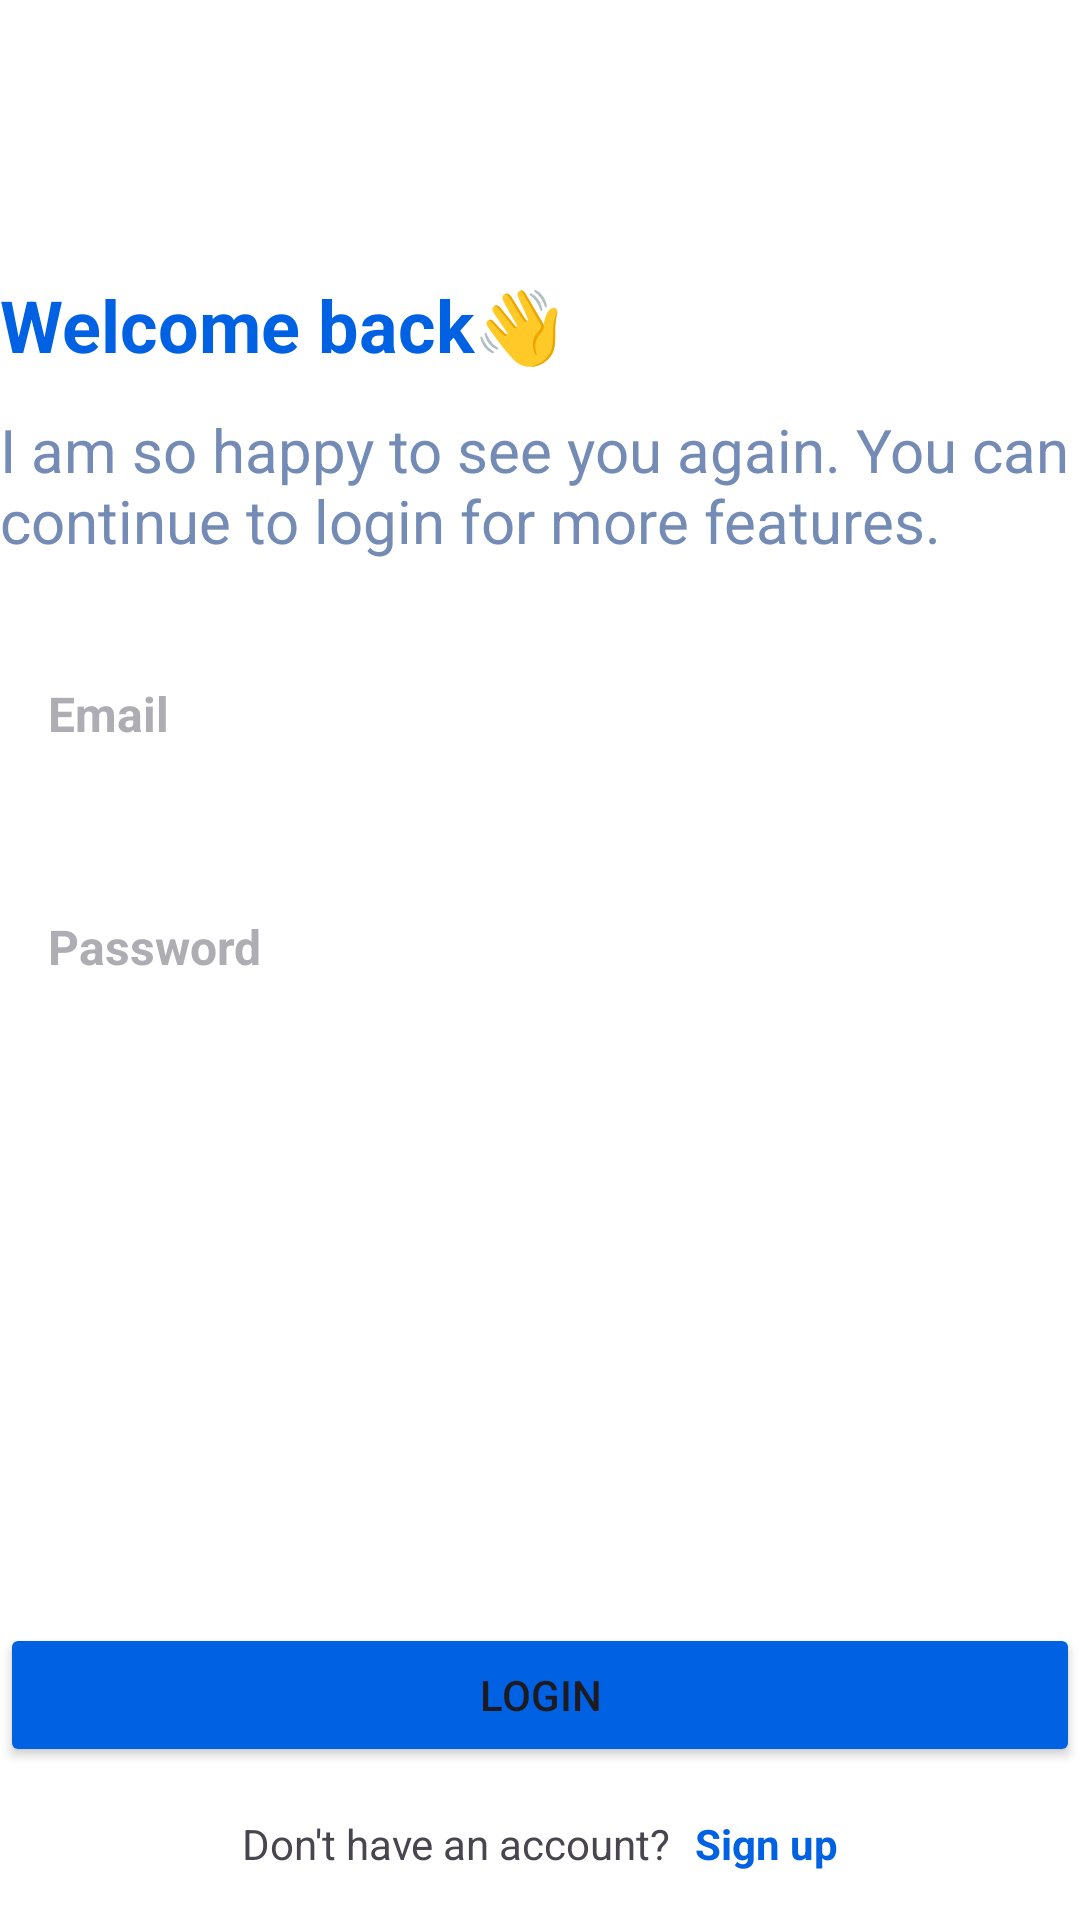

Here is an Android app screen rendered from its layout file. Give the layout XML and the strings, colors and styles it references.
<!-- AndroidManifest.xml: application theme Theme.AssuaranceTechnologyAssessment -->
<!-- res/layout/login_view.xml -->
<?xml version="1.0" encoding="utf-8"?>
<androidx.constraintlayout.widget.ConstraintLayout xmlns:android="http://schemas.android.com/apk/res/android"
    xmlns:app="http://schemas.android.com/apk/res-auto"
    android:layout_width="match_parent"
    android:layout_height="match_parent"
    android:layout_marginHorizontal="24dp" android:background="@color/white">

    <ImageButton
        android:id="@+id/login_view_back_button"
        android:layout_width="wrap_content"
        android:layout_height="56dp"
        android:background="@null"
        android:src="@drawable/baseline_arrow_back_24"
        app:tint="@color/blue"
        app:layout_constraintStart_toStartOf="parent"
        app:layout_constraintTop_toTopOf="parent" />

    <TextView
        android:id="@+id/login_view_title"
        android:layout_width="wrap_content"
        android:layout_height="wrap_content"
        android:layout_marginTop="36dp"
        android:text="@string/welcome_back"
        android:textColor="@color/blue"
        android:textSize="24sp"
        android:textStyle="bold"
        app:layout_constraintStart_toStartOf="parent"
        app:layout_constraintTop_toBottomOf="@id/login_view_back_button" />

    <TextView
        android:id="@+id/login_view_description"
        android:layout_width="wrap_content"
        android:layout_height="wrap_content"
        android:layout_marginTop="12dp"
        android:text="@string/welcome_description"
        android:textColor="@color/gray_blue"
        android:textSize="20sp"
        app:layout_constraintStart_toStartOf="parent"
        app:layout_constraintTop_toBottomOf="@id/login_view_title" />

    <EditText
        android:id="@+id/email_edit_text"
        android:layout_width="match_parent"
        android:layout_height="wrap_content"
        android:hint="@string/email"
        android:inputType="textEmailAddress"
        style="@style/CustomEditTextStyle"
        app:layout_constraintStart_toStartOf="parent"
        app:layout_constraintEnd_toEndOf="parent"
        app:layout_constraintTop_toBottomOf="@id/login_view_description" />

    <EditText
        android:id="@+id/password_edit_text"
        android:layout_width="match_parent"
        android:layout_height="wrap_content"
        android:hint="@string/password"
        android:inputType="textPassword"
        style="@style/CustomEditTextStyle"
        app:layout_constraintStart_toStartOf="parent"
        app:layout_constraintEnd_toEndOf="parent"
        app:layout_constraintTop_toBottomOf="@id/email_edit_text" />

    <Button
        android:id="@+id/login_view_login_button"
        android:layout_width="match_parent"
        android:layout_height="wrap_content"
        android:layout_marginBottom="16dp"
        android:paddingVertical="12dp"
        android:text="@string/login"
        android:backgroundTint="@color/blue"
        app:cornerRadius="8dp"
        app:layout_constraintEnd_toEndOf="parent"
        app:layout_constraintStart_toStartOf="parent"
        app:layout_constraintBottom_toTopOf="@id/sign_up_entry_layout"/>

    <LinearLayout
        android:id="@+id/sign_up_entry_layout"
        android:layout_width="match_parent"
        android:layout_height="wrap_content"
        android:orientation="horizontal"
        android:layout_marginBottom="16dp"
        android:gravity="center"
        app:layout_constraintStart_toStartOf="parent"
        app:layout_constraintEnd_toEndOf="parent"
        app:layout_constraintBottom_toBottomOf="parent">
        <TextView
            android:id="@+id/sign_up_entry_description"
            android:layout_width="wrap_content"
            android:layout_height="wrap_content"
            android:text="@string/sign_up_description"
            app:layout_constraintBottom_toBottomOf="parent"
            app:layout_constraintEnd_toStartOf="@id/sign_up_button"
            app:layout_constraintStart_toStartOf="parent" />

        <TextView
            android:id="@+id/sign_up_button"
            android:layout_width="wrap_content"
            android:layout_height="wrap_content"
            android:layout_marginStart="8dp"
            android:text="@string/sign_up"
            android:textColor="@color/blue"
            android:textStyle="bold"
            app:layout_constraintBottom_toBottomOf="parent"
            app:layout_constraintStart_toEndOf="@id/sign_up_entry_description" />
    </LinearLayout>


</androidx.constraintlayout.widget.ConstraintLayout>
<!-- resources referenced by this layout -->
<resources>
  <color name="blue">#FF0061E3</color>
  <color name="gray_blue">#FF748BB5</color>
  <color name="white">#FFFFFFFF</color>
  <string name="email">Email</string>
  <string name="login">Login</string>
  <string name="password">Password</string>
  <string name="sign_up">Sign up</string>
  <string name="sign_up_description">Don\'t have an account?</string>
  <string name="welcome_back">Welcome back👋</string>
  <string name="welcome_description">I am so happy to see you again. You can continue to login for more features.</string>
  <style name="CustomEditTextStyle" parent="Widget.AppCompat.EditText">
          <item name="android:background">@color/white</item>
          <item name="android:padding">16dp</item>
          <item name="android:layout_marginTop">24dp</item>
          <item name="android:textColorHint">@color/gray</item>
          <item name="android:textSize">16sp</item>
          <item name="android:textStyle">bold</item>
      </style>
  <style name="Theme.AssuaranceTechnologyAssessment" parent="Base.Theme.AssuaranceTechnologyAssessment" />
  <color name="gray">#FFAEADB3</color>
  <style name="Base.Theme.AssuaranceTechnologyAssessment" parent="Theme.Material3.DayNight.NoActionBar">
          
           <item name="colorPrimary">@color/blue</item>
      </style>
</resources>
